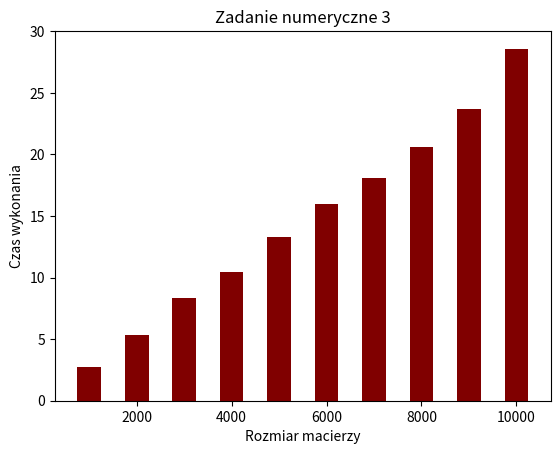

This chart was generated by the following Python code:
import numpy as np  # np.array
import time # mierzenie czasu
import matplotlib.pyplot as plt #wykres


def f(N):
    start = time.time()

    # tworzenie macierzy z zadania
    a = [0.2] * (N - 1)
    b = [1.2] * (N)
    c = []
    for i in range(1, N):
        c.append(0.1 / i)
    d = []
    for i in range(1, N - 1):
        d.append(0.4 / pow(i, 2))
    a.append(0)
    c.append(0)
    d.append(0)
    d.append(0)

    A = np.array([a, b, c, d])

    x = []
    for i in range(0, N):
        x.append(i + 1)

    # print(A)
    # Faktoryzacja LU
    A[0][0] /= A[1][0]
    for i in range(1, N - 1):
        temp = A[0][i - 1] * A[2][i - 1]
        A[1][i] -= temp

        temp = A[0][i - 1] * A[3][i - 1]
        A[2][i] -= temp
        A[0][i] /= A[1][i]

    # ostatni element najdluzszej diagonali
    temp = A[0][N - 2] * A[2][N - 2]
    A[1][N - 1] -= temp

    # print("\n", A)

    #wyznacznik
    if(N == 100):
        sum = 1
        for i in A[1]:
            sum *= i
        print("\nWyznacznik dla N = 100: ", sum)

    # forward substitution dla macierzy L
    z = [1]
    for i in range(1, N):
        temp = (A[0][i - 1] * z[i - 1])
        z.append(x[i] - temp)
    # print(z)

    # backward substitution dla macierzy U
    # najpierw jest jedno rownanie z 1 niewiadoma potem jedno z dwoma i reszta z 3 to wynika z budowy macierzy

    y = [z[N - 1] / A[1][N - 1]]
    y.append((z[N - 2] - A[2][N - 2] * y[0]) / A[1][N - 2])

    j = 0
    for i in range(N - 3, -1, -1):
        y.append((z[i] - (A[3][i] * y[j]) - (A[2][i] * y[j + 1])) / A[1][i])
        j += 1

    y.reverse()
    if(N==100):
        print("Macierz y^T dla N = 100", y)
    end = time.time()
    return (end - start)*1000


def main():
    f(100) #dane z zadania

    #Mierzenie czasu wykonania i rysowanie wykresu
    N = 1000
    size = []
    time = []
    while N <= 10000:
        size.append(N)
        time.append(f(N))
        N+=1000

    plt.bar(size, time, color='maroon',
            width=500)
    plt.ylabel("Czas wykonania")
    plt.xlabel("Rozmiar macierzy")
    plt.title("Zadanie numeryczne 3")
    plt.show()

if __name__ == '__main__':
    main()
